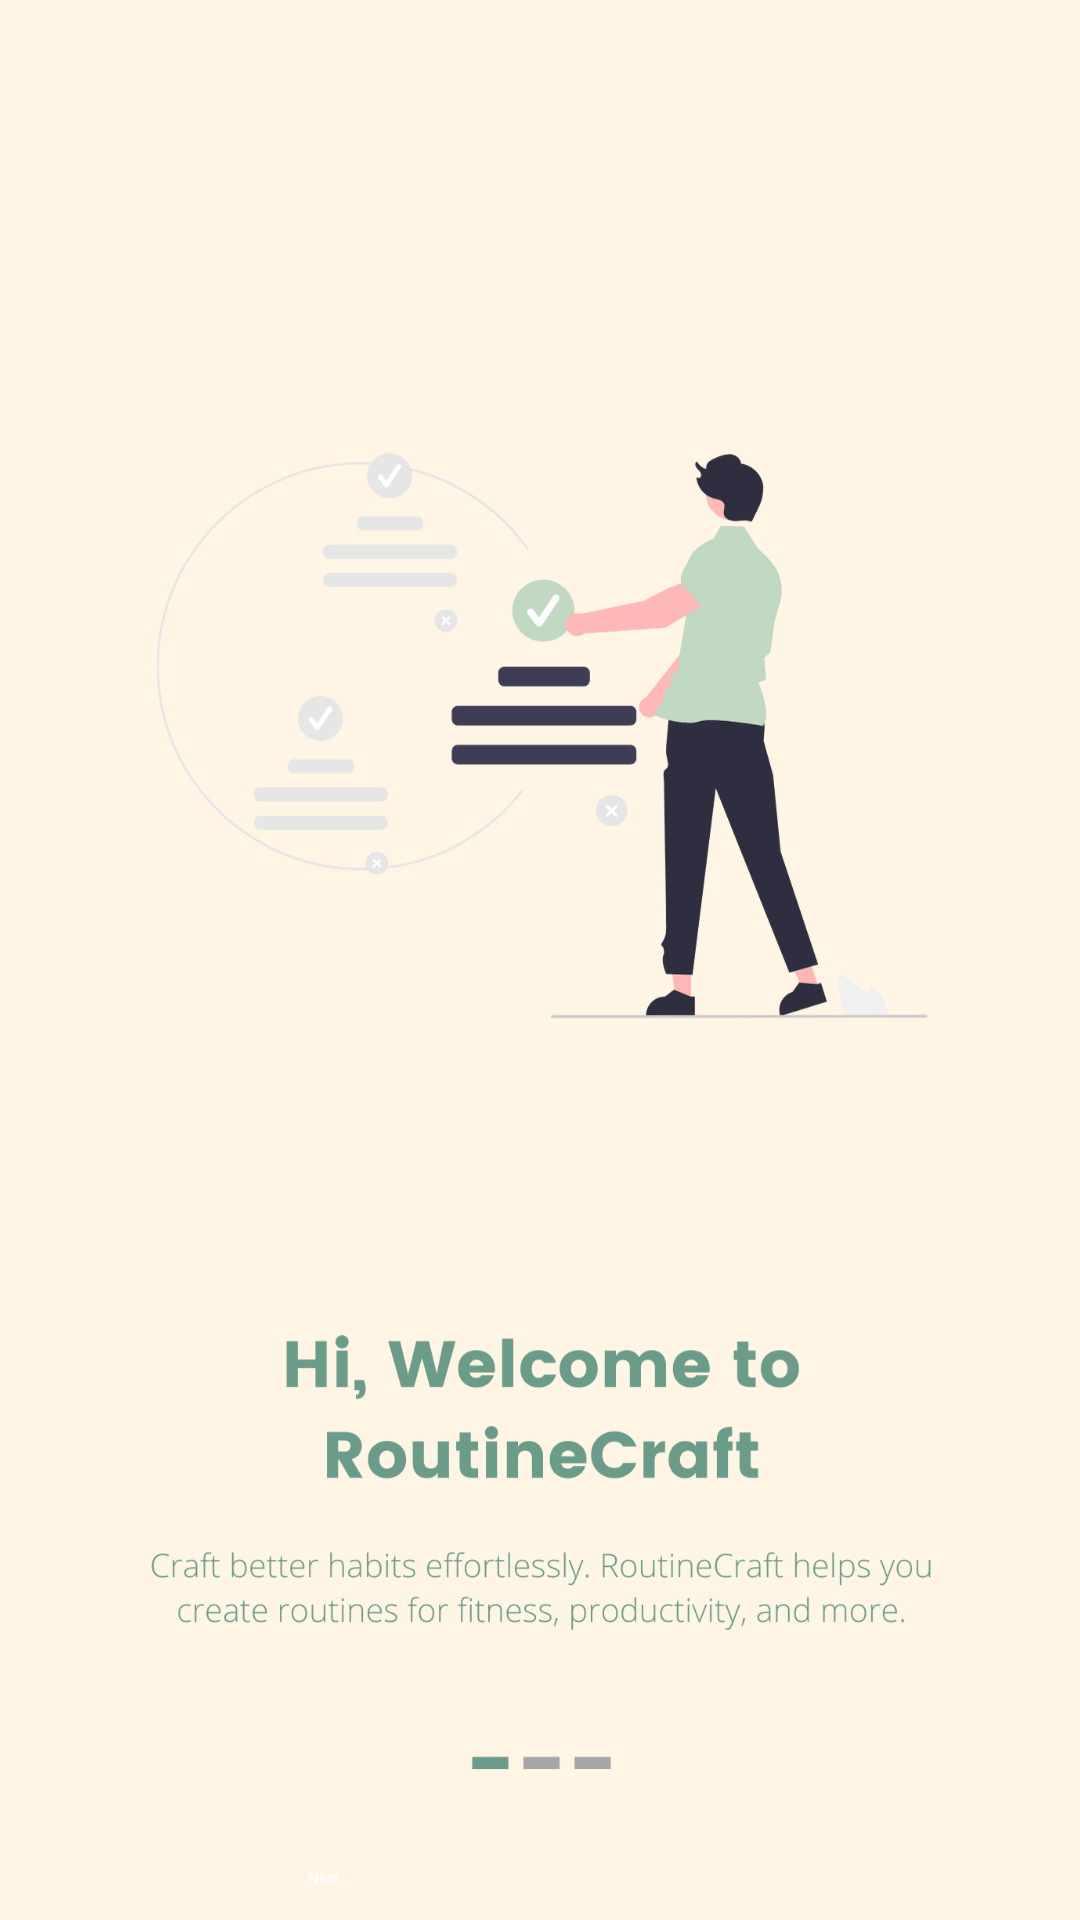

The Android layout XML behind this screen, and the referenced resources:
<!-- AndroidManifest.xml: application theme Theme.HabitTracker -->
<!-- res/layout/activity_onboard_screen1.xml -->
<?xml version="1.0" encoding="utf-8"?>
<androidx.constraintlayout.widget.ConstraintLayout xmlns:android="http://schemas.android.com/apk/res/android"
    xmlns:app="http://schemas.android.com/apk/res-auto"
    xmlns:tools="http://schemas.android.com/tools"
    android:layout_width="match_parent"
    android:layout_height="match_parent"
    android:background="#fff5e4"
    android:backgroundTint="#fff5e4"
    tools:context=".viewmodel.OnboardScreen1">

    <ImageView
        android:id="@+id/imageView3"
        android:layout_width="403dp"
        android:layout_height="731dp"
        android:src="@drawable/onboardscreen1"
        app:layout_constraintBottom_toBottomOf="parent"
        app:layout_constraintEnd_toEndOf="parent"
        app:layout_constraintStart_toStartOf="parent"
        app:layout_constraintTop_toTopOf="parent"
         />

    <Button
        android:id="@+id/Next1"
        android:layout_width="130dp"
        android:layout_height="48dp"
        android:backgroundTint="#6A9C89"
        android:text="Next"
        android:textColor="@color/white"
        app:layout_constraintBottom_toBottomOf="@+id/imageView3"
        app:layout_constraintEnd_toEndOf="parent"
        app:layout_constraintHorizontal_bias="0.493"
        app:layout_constraintStart_toStartOf="@+id/imageView3"
        app:layout_constraintTop_toTopOf="parent"
        app:layout_constraintVertical_bias="0.976" />
</androidx.constraintlayout.widget.ConstraintLayout>
<!-- resources referenced by this layout -->
<resources>
  <color name="white">#ffffff</color>
  <!-- drawable onboardscreen1: png bitmap (drawable, 276075 bytes) -->
</resources>
